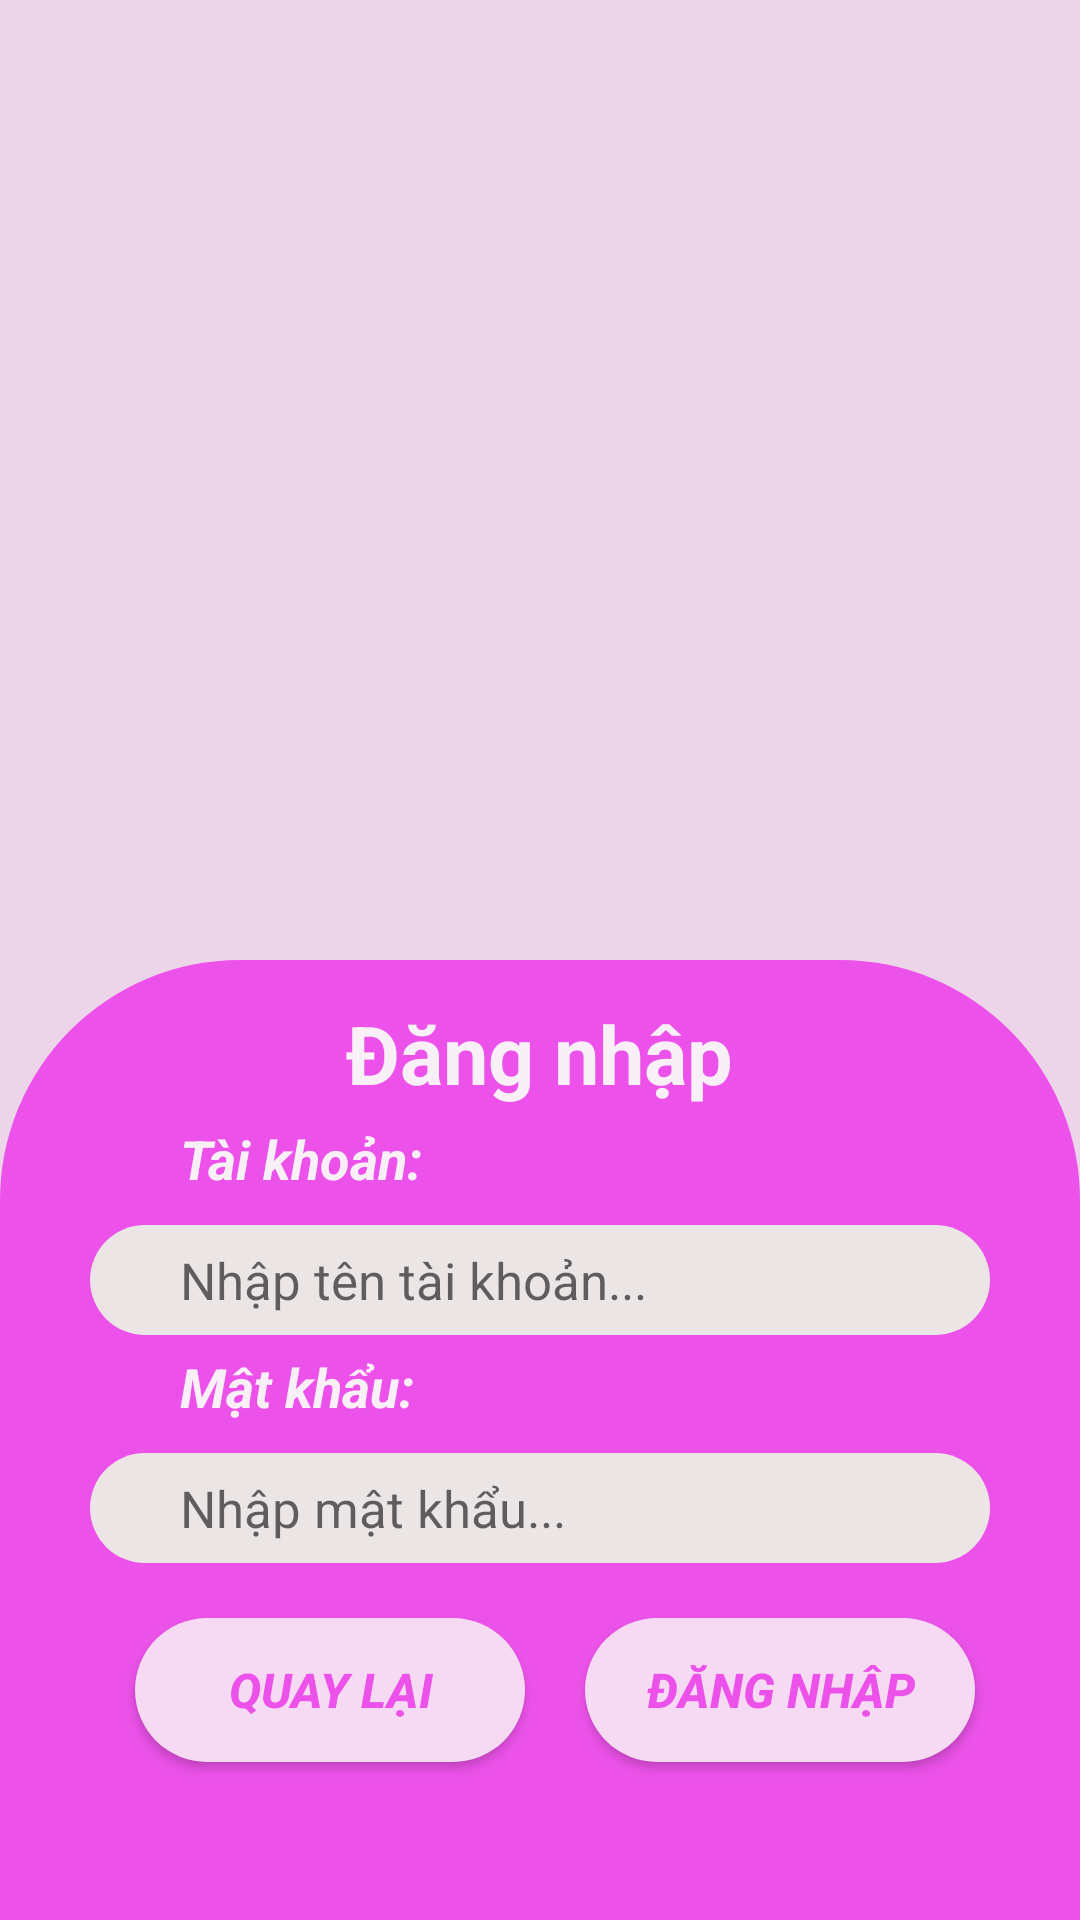

Write the Android layout XML for this screen, with the resource values it uses.
<!-- AndroidManifest.xml: application theme Theme.DUAN1 -->
<!-- res/layout/activity_dang_nhap.xml -->
<?xml version="1.0" encoding="utf-8"?>
<LinearLayout xmlns:android="http://schemas.android.com/apk/res/android"
    xmlns:app="http://schemas.android.com/apk/res-auto"
    xmlns:tools="http://schemas.android.com/tools"
    android:layout_width="match_parent"
    android:layout_height="match_parent"
    android:orientation="vertical"
    android:background="#ECD5E9"
    tools:context=".Activity_DangNhap">


    <ImageView
        android:layout_marginTop="100dp"
        android:layout_width="match_parent"
        android:layout_height="220dp"
        app:srcCompat="@mipmap/owner" />

    <LinearLayout
        android:layout_width="match_parent"
        android:layout_height="match_parent"
        android:background="@drawable/botron_login"
        android:orientation="vertical">
        <TextView
            android:layout_marginTop="8dp"
            android:layout_width="wrap_content"
            android:layout_height="wrap_content"
            android:text="Đăng nhập"
            android:layout_gravity="center"
            android:textSize="27dp"
            android:textStyle="bold"
            android:textColor="#F8EFF7"/>
        <TextView
            android:layout_marginTop="5dp"
            android:layout_width="wrap_content"
            android:layout_height="wrap_content"
            android:text="Tài khoản:"
            android:textSize="18dp"
            android:layout_marginBottom="10dp"
            android:layout_marginLeft="55dp"
            android:textStyle="bold|italic"
            android:textColor="#F8EFF7"/>
        <EditText
            android:id="@+id/et_inputUserDangNhap"
            android:layout_gravity="center"
            android:layout_width="300dp"
            android:layout_height="wrap_content"
            android:textSize="17dp"
            android:paddingLeft="30dp"
            android:hint="Nhập tên tài khoản..."
            android:background="@drawable/botron_edittext"/>

        <TextView
            android:layout_marginTop="5dp"
            android:layout_width="wrap_content"
            android:layout_height="wrap_content"
            android:text="Mật khẩu:"
            android:textSize="18dp"
            android:layout_marginBottom="10dp"
            android:layout_marginLeft="55dp"
            android:textStyle="bold|italic"
            android:textColor="#F8EFF7"/>
        <EditText
            android:id="@+id/et_inputPassDangNhap"
            android:layout_gravity="center"
            android:layout_width="300dp"
            android:paddingLeft="30dp"
            android:layout_height="wrap_content"
            android:textSize="17dp"
            android:inputType="textPassword"
            android:hint="Nhập mật khẩu..."
            android:background="@drawable/botron_edittext"/>

        <LinearLayout
            android:layout_width="match_parent"
            android:layout_height="85dp"
            android:orientation="horizontal">
            <Button
                android:id="@+id/btn_backDangNhap"
                android:layout_width="130dp"
                android:layout_marginLeft="40dp"
                android:layout_marginRight="20dp"
                android:layout_height="wrap_content"
                android:layout_gravity="center"
                android:background="@drawable/botron_button_login"
                style="@style/mautrang"
                android:padding="4dp"
                android:text="Quay Lại"
                android:textSize="16dp"
                android:textColor="#EC52E9"
                android:textStyle="bold|italic"
                />
            <Button
                android:id="@+id/btn_dangNhapStart"
                android:layout_width="130dp"
                android:layout_height="wrap_content"
                android:layout_gravity="center"
                android:background="@drawable/botron_button_login"
                android:padding="4dp"
                style="@style/mautrang"
                android:text="Đăng Nhập"
                android:textColor="#EC52E9"
                android:textSize="16dp"
                android:textStyle="bold|italic"
                />
        </LinearLayout>
    </LinearLayout>
</LinearLayout>
<!-- resources referenced by this layout -->
<resources>
  <!-- drawable botron_button_login (drawable) -->
  <?xml version="1.0" encoding="utf-8"?>
  <shape
      xmlns:android="http://schemas.android.com/apk/res/android"
      android:shape="rectangle">
  
      
      <solid
          android:color="#F6D9F3" >
      </solid>
  
      
  
      
      <padding
          android:left="3dp"
          android:top="3dp"
          android:right="3dp"
          android:bottom="3dp" >
      </padding>
  
      
      <corners
          android:radius="50dp" >
      </corners>
  
  </shape>
  <!-- drawable botron_edittext (drawable) -->
  <?xml version="1.0" encoding="utf-8"?>
  <shape
      xmlns:android="http://schemas.android.com/apk/res/android"
      android:shape="rectangle">
  
      
      <solid
          android:color="#ECE5E5" >
      </solid>
  
      
  
      
      <padding
          android:left="7dp"
          android:top="7dp"
          android:right="7dp"
          android:bottom="7dp" >
      </padding>
  
      
      <corners
          android:radius="50dp" >
      </corners>
  
  </shape>
  <!-- drawable botron_login (drawable) -->
  <?xml version="1.0" encoding="utf-8"?>
  <shape
      xmlns:android="http://schemas.android.com/apk/res/android"
      android:shape="rectangle">
  
      
      <solid
          android:color="#EC52E9" >
      </solid>
  
      
  
      
      <padding
          android:left="5dp"
          android:top="5dp"
          android:right="5dp"
          android:bottom="5dp" >
      </padding>
  
      
      <corners
          android:topLeftRadius="80dp"
          android:topRightRadius="80dp">
      </corners>
  
  </shape>
  <style name="mautrang">
          <item name="backgroundTint">#F6D9F3</item>
      </style>
  <style name="Theme.DUAN1" parent="Theme.MaterialComponents.DayNight.NoActionBar">
          
          <item name="colorPrimary">#EC52E9</item>
          <item name="colorPrimaryVariant">#EC52E9</item>
          <item name="colorOnPrimary">#F8EFF7</item>
          
          <item name="colorSecondary">@color/teal_200</item>
          <item name="colorSecondaryVariant">@color/teal_700</item>
          <item name="colorOnSecondary">@color/black</item>
          
          <item name="android:statusBarColor" tools:targetApi="l">?attr/colorPrimaryVariant</item>
          
      </style>
  <color name="teal_200">#FF03DAC5</color>
  <color name="teal_700">#FF018786</color>
  <color name="black">#FF000000</color>
</resources>
